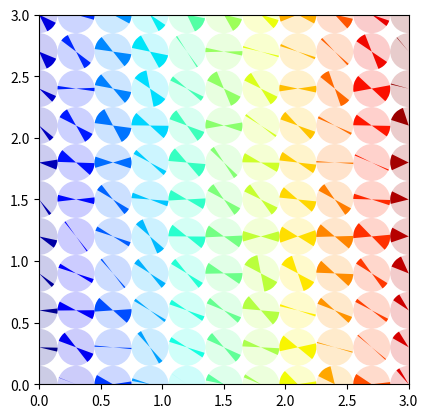

Here is the Python script that generated this plot:
"""
Method:         Glyph Charts
Data Variables: Colors - Nominal
Orientation - Nominal
Y-axis - quantitative
X-axis - quantitative 
[redacted]
"""

import matplotlib.pyplot as plt
import numpy as np
from matplotlib.collections import PatchCollection
from matplotlib.patches import Wedge, Circle
from math import degrees, pi

fig, ax = plt.subplots()
wedges = []
circles = []

for x in np.arange(0, 3.3, .3):
    for y in np.arange(0, 3.3, .3):
       theta, phi = np.random.random(2)  # functions of (x,y) in reality
       for v in (0, pi):
           wedges.append(Wedge((x, y),
                           .15,
                           degrees(v - phi - theta/2),
                           degrees(v - phi + theta/2),
                           edgecolor='none'),
                           )
       circles.append(Circle((x, y),
                            .15,
                            edgecolor='none'))


colors = np.linspace(0, 1, len(circles))  # function of (x,y) in reality
collection = PatchCollection(circles, cmap=plt.cm.jet, alpha=0.2)
collection.set_array(np.array(colors))
collection.set_edgecolor('none')
ax.add_collection(collection)

#wedgecolors = list(chain.from_iterable(repeat(i,2) for i in colors))
wedgecolors = np.array([colors, colors]).flatten('F') # no itertools
collection = PatchCollection(wedges, cmap=plt.cm.jet, alpha=1)
collection.set_array(np.array(wedgecolors))
collection.set_edgecolor('none')
ax.add_collection(collection)

ax.set_xlim(0,3)
ax.set_ylim(0,3)
ax.set_aspect('equal')
plt.show()